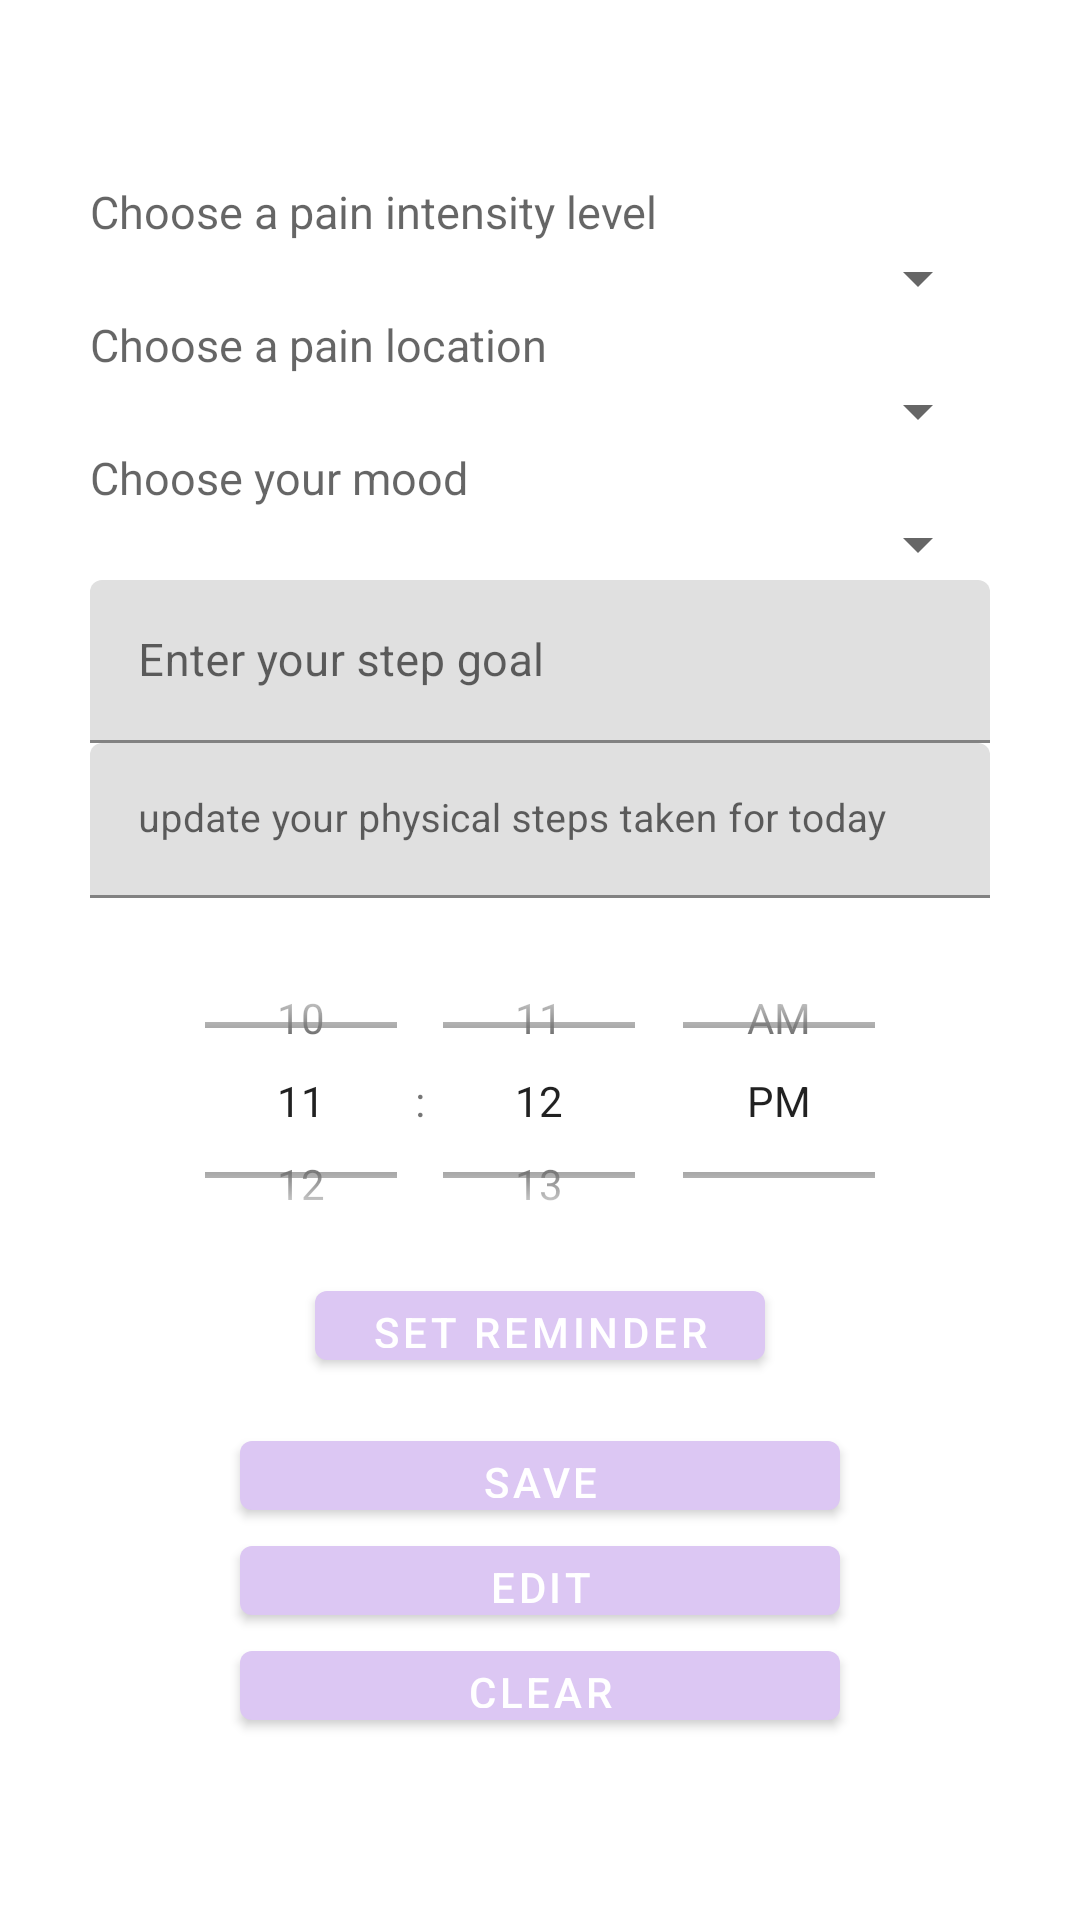

Reconstruct the res/layout file that produces this screen, plus the resources it refers to.
<!-- AndroidManifest.xml: application theme Theme.PainDiaryApp -->
<!-- res/layout/fragment_paindataentry.xml -->
<?xml version="1.0" encoding="utf-8"?>
<LinearLayout xmlns:android="http://schemas.android.com/apk/res/android"
    xmlns:app="http://schemas.android.com/apk/res-auto"
    android:id="@+id/fragment_pain_data_entry"
    android:layout_width="match_parent"
    android:layout_height="match_parent"
    android:orientation="vertical"
    android:gravity="center">

    <TextView
        android:id="@+id/painLevelEditText"
        android:layout_width="300dp"
        android:layout_height="wrap_content"
        android:hint="Choose a pain intensity level"
        android:textSize="15sp"
        android:textColor="#000000"
        />

    <Spinner
        android:id="@+id/painLevelSpinner"
        android:layout_width="300dp"
        android:layout_height="wrap_content"
        android:paddingBottom="10dp"/>

    <TextView
        android:id="@+id/painLocationEditText"
        android:layout_width="300dp"
        android:layout_height="wrap_content"
        android:hint="Choose a pain location"
        android:textSize="15sp"
        android:textColor="#000000"
        />

    <Spinner
        android:id="@+id/painLocationSpinner"
        android:layout_width="300dp"
        android:layout_height="wrap_content"
        android:paddingBottom="10dp"/>

    <TextView
        android:id="@+id/moodEditText"
        android:layout_width="300dp"
        android:layout_height="wrap_content"
        android:hint="Choose your mood"
        android:textSize="15sp"
        android:textColor="#000000"
        />

    <Spinner
        android:id="@+id/customIconSpinner"
        android:layout_width="300dp"
        android:layout_height="wrap_content"
        android:paddingBottom="10dp" />

    <com.google.android.material.textfield.TextInputLayout
        android:id="@+id/goal_layout"
        android:layout_width="300dp"
        android:layout_height="wrap_content"
        >

        <EditText
            android:id="@+id/goal_edit"
            android:layout_width="300dp"
            android:layout_height="wrap_content"
            android:hint="Enter your step goal"
            android:textColor="#000000"
            android:inputType="number"
            android:textSize="15sp"
            />
    </com.google.android.material.textfield.TextInputLayout>

    <com.google.android.material.textfield.TextInputLayout
        android:layout_below="@id/goal_layout"
        android:id="@+id/update_steps_layout"
        android:layout_width="300dp"
        android:layout_height="wrap_content"
        android:paddingBottom="10dp"
        >

        <EditText
            android:id="@+id/update_steps_edit"
            android:layout_width="300dp"
            android:layout_height="wrap_content"
            android:hint="update your physical steps taken for today"
            android:inputType="number"
            android:textColor="#000000"
            android:textSize="13sp" />
    </com.google.android.material.textfield.TextInputLayout>

    <TimePicker
        android:id="@+id/timePicker"
        android:layout_width="wrap_content"
        android:layout_height="115dp"
        android:timePickerMode="spinner"/>

    <Button
        android:id="@+id/setTime_button"
        android:layout_width="150dp"
        android:layout_height="35dp"
        android:text="Set Reminder"
        android:layout_marginBottom="15dp"
        />
    <Button
        android:id="@+id/SaveButton"
        android:layout_width="200dp"
        android:layout_height="35dp"
        android:text="Save" />

    <Button
        android:id="@+id/EditButton"
        android:layout_width="200dp"
        android:layout_height="35dp"
        android:text="Edit" />

    <Button
        android:id="@+id/clearButton"
        android:layout_width="200dp"
        android:layout_height="35dp"
        android:text="Clear" />

</LinearLayout>
<!-- resources referenced by this layout -->
<resources>
  <style name="Theme.PainDiaryApp" parent="Theme.MaterialComponents.DayNight.DarkActionBar">
          
          <item name="colorPrimary">#DCC7F3</item>
          <item name="colorPrimaryVariant">#A66CF8</item>
          <item name="colorOnPrimary">@color/white</item>
          
          <item name="colorSecondary">#D2FF00</item>
          <item name="colorSecondaryVariant">#6DB804</item>
          <item name="colorOnSecondary">@color/black</item>
          
          <item name="android:statusBarColor" tools:targetApi="l">?attr/colorPrimaryVariant</item>
          
      </style>
  <!-- not gathered from this repository: default colours our renderer supplied (Android Studio template values) -->
  <color name="black">#FF000000</color>
  <color name="white">#FFFFFFFF</color>
</resources>
